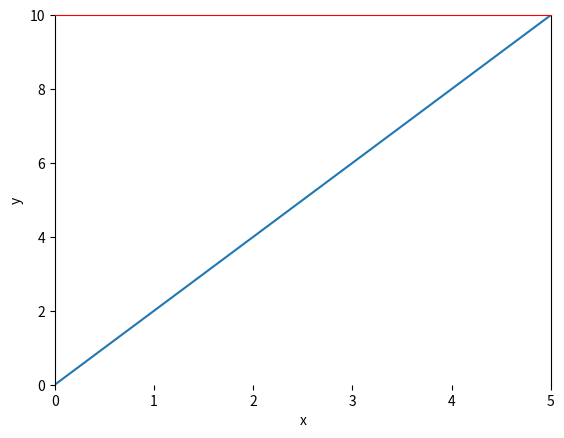

This figure's Python source:
import matplotlib.pyplot as plt
import numpy as np

#设置x，y
x=np.linspace(-10,10,100)
y1=2*x
#设置x，y的范围
plt.xlim(0,5)
plt.ylim(0,10)
plt.xlabel('x')
plt.ylabel('y')
plt.plot(x,y1)
ax = plt.gca()
ax.spines['top'].set_color('red')
ax.spines['bottom'].set_linewidth(0)
plt.show()
#设置边框     ax = plt.gca() gca : get current axis
# ax.spines['top'].set_color('red')  # 设置上‘脊梁’为红色
# ax.spines['right'].set_color('none')  # 设置上‘脊梁’为无色
# ax.spines['bottom'].set_linewidth(bwith)
# ax.spines['left'].set_linewidth(bwith)
# ax.spines['top'].set_linewidth(bwith)
# ax.spines['right'].set_linewidth(bwith)
# plt.grid( color = 'black',linestyle='-.',linewidth = 1)
